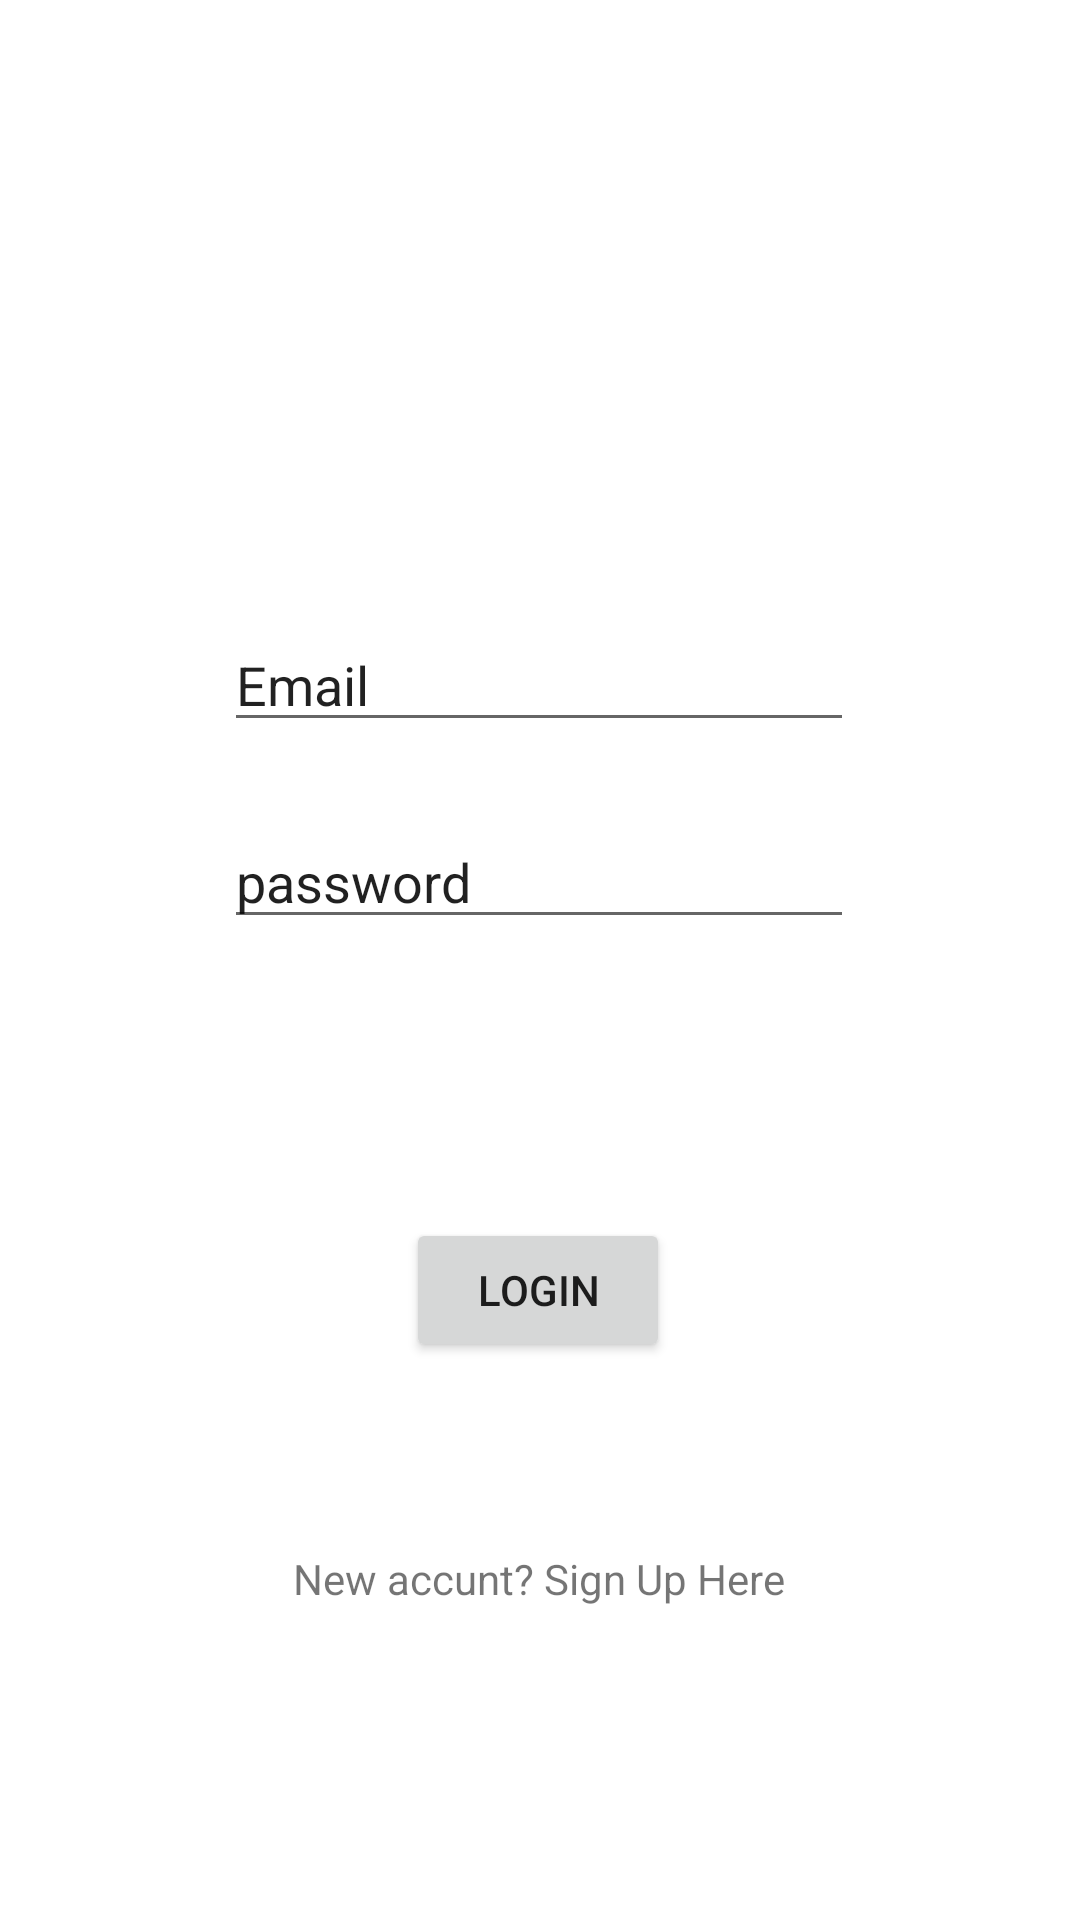

Produce the Android XML layout that renders to this screen, including the resource entries it uses.
<!-- AndroidManifest.xml: application theme Theme.AulaPDM -->
<!-- res/layout/activity_login.xml -->
<?xml version="1.0" encoding="utf-8"?>
<androidx.constraintlayout.widget.ConstraintLayout xmlns:android="http://schemas.android.com/apk/res/android"
    xmlns:app="http://schemas.android.com/apk/res-auto"
    xmlns:tools="http://schemas.android.com/tools"
    android:layout_width="match_parent"
    android:layout_height="match_parent"
    tools:context=".Login">

    <TextView
        android:id="@+id/tvlogin"
        android:layout_width="wrap_content"
        android:layout_height="wrap_content"
        android:layout_marginStart="180dp"
        android:layout_marginTop="109dp"
        android:layout_marginEnd="197dp"
        android:layout_marginBottom="603dp"
        android:text="Login"
        app:layout_constraintBottom_toBottomOf="parent"
        app:layout_constraintEnd_toEndOf="parent"
        app:layout_constraintHorizontal_bias="0.0"
        app:layout_constraintStart_toStartOf="parent"
        app:layout_constraintTop_toTopOf="parent"
        app:layout_constraintVertical_bias="0.0" />

    <EditText
        android:id="@+id/ipemaillogin"
        android:layout_width="wrap_content"
        android:layout_height="wrap_content"
        android:ems="10"
        android:inputType="textPersonName"
        android:text="Email"
        app:layout_constraintBottom_toBottomOf="parent"
        app:layout_constraintEnd_toEndOf="parent"
        app:layout_constraintHorizontal_bias="0.497"
        app:layout_constraintStart_toStartOf="parent"
        app:layout_constraintTop_toTopOf="parent"
        app:layout_constraintVertical_bias="0.344" />

    <EditText
        android:id="@+id/ippasswordlogin"
        android:layout_width="wrap_content"
        android:layout_height="wrap_content"
        android:ems="10"
        android:inputType="textPersonName"
        android:text="password"
        app:layout_constraintBottom_toBottomOf="parent"
        app:layout_constraintEnd_toEndOf="parent"
        app:layout_constraintHorizontal_bias="0.497"
        app:layout_constraintStart_toStartOf="parent"
        app:layout_constraintTop_toTopOf="parent"
        app:layout_constraintVertical_bias="0.454" />

    <Button
        android:id="@+id/btnlogin"
        android:layout_width="wrap_content"
        android:layout_height="wrap_content"
        android:text="Login"
        app:layout_constraintBottom_toBottomOf="parent"
        app:layout_constraintEnd_toEndOf="parent"
        app:layout_constraintHorizontal_bias="0.498"
        app:layout_constraintStart_toStartOf="parent"
        app:layout_constraintTop_toTopOf="parent"
        app:layout_constraintVertical_bias="0.686" />

    <TextView
        android:id="@+id/tvlogin2"
        android:layout_width="wrap_content"
        android:layout_height="wrap_content"
        android:text="New accunt? Sign Up Here"
        app:layout_constraintBottom_toBottomOf="parent"
        app:layout_constraintEnd_toEndOf="parent"
        app:layout_constraintHorizontal_bias="0.498"
        app:layout_constraintStart_toStartOf="parent"
        app:layout_constraintTop_toTopOf="parent"
        app:layout_constraintVertical_bias="0.832" />
    <ProgressBar
        android:id="@+id/progressBar"
        style="?android:attr/progressBarStyle"
        android:layout_width="wrap_content"
        android:layout_height="wrap_content"
        android:visibility="invisible"
        app:layout_constraintBottom_toBottomOf="parent"
        app:layout_constraintEnd_toEndOf="parent"
        app:layout_constraintHorizontal_bias="0.498"
        app:layout_constraintStart_toStartOf="parent"
        app:layout_constraintTop_toTopOf="parent"
        app:layout_constraintVertical_bias="0.931" />
</androidx.constraintlayout.widget.ConstraintLayout>
<!-- resources referenced by this layout -->
<resources>
  <style name="Theme.AulaPDM" parent="Theme.MaterialComponents.DayNight.DarkActionBar">
          
          <item name="colorPrimary">@color/purple_500</item>
          <item name="colorPrimaryVariant">@color/purple_700</item>
          <item name="colorOnPrimary">@color/white</item>
          
          <item name="colorSecondary">@color/teal_200</item>
          <item name="colorSecondaryVariant">@color/teal_700</item>
          <item name="colorOnSecondary">@color/black</item>
          
          <item name="android:statusBarColor">?attr/colorPrimaryVariant</item>
          
      </style>
  <!-- not gathered from this repository: default colours our renderer supplied (Android Studio template values) -->
  <color name="purple_500">#FF6200EE</color>
  <color name="purple_700">#FF3700B3</color>
  <color name="teal_200">#FF03DAC5</color>
  <color name="teal_700">#FF018786</color>
  <color name="black">#FF000000</color>
  <color name="white">#FFFFFFFF</color>
</resources>
